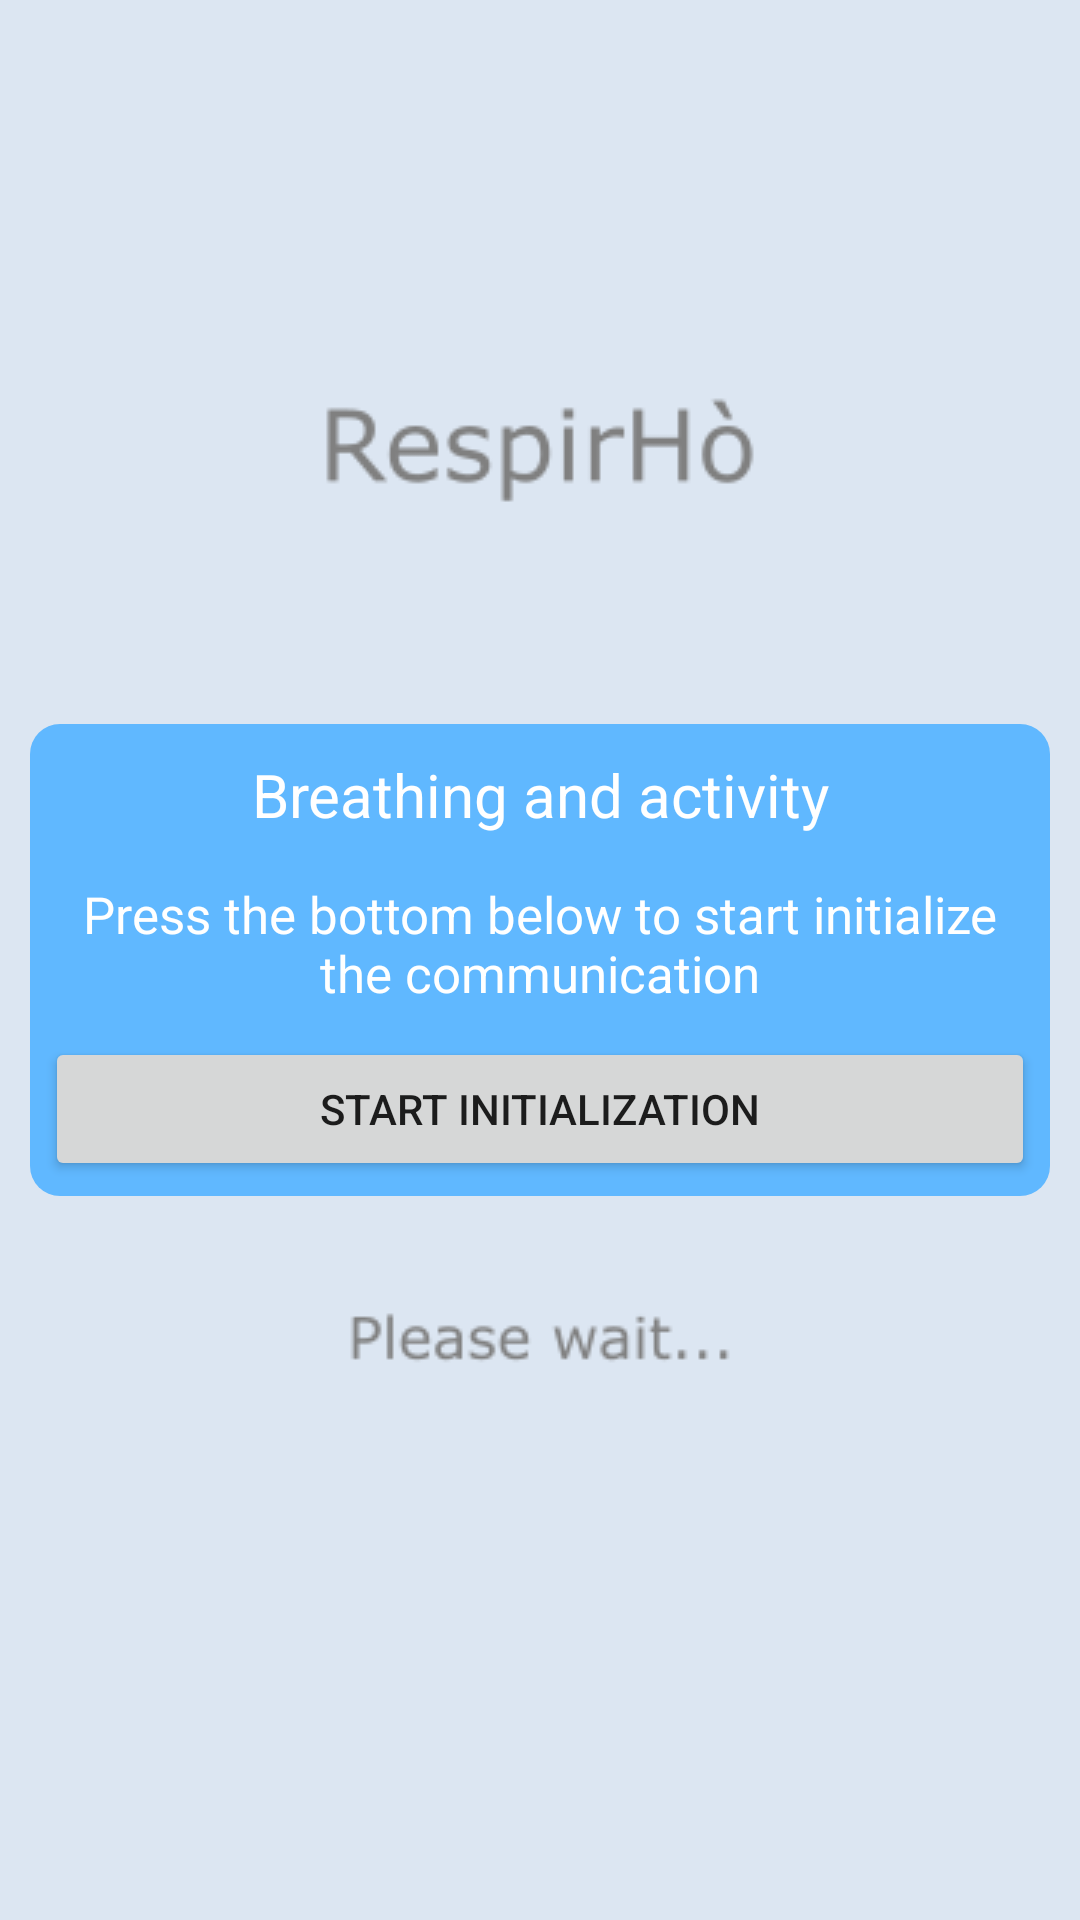

Produce the Android XML layout that renders to this screen, including the resource entries it uses.
<!-- AndroidManifest.xml: application theme AppTheme -->
<!-- res/layout/initialization.xml -->
<?xml version="1.0" encoding="utf-8"?>
<androidx.constraintlayout.widget.ConstraintLayout
    xmlns:android="http://schemas.android.com/apk/res/android"
    xmlns:app="http://schemas.android.com/apk/res-auto"
    xmlns:tools="http://schemas.android.com/tools"
    android:layout_width="match_parent"
    android:layout_height="match_parent"
    tools:context=".DemoDownload">

    
    <GridLayout
        android:layout_width="match_parent"
        android:layout_height="wrap_content"
        android:layout_margin="10dp"
        android:background="@drawable/layoutroundedcornerssensor"
        android:rowCount="7"
        android:columnCount="1"
        app:layout_constraintStart_toStartOf="parent"
        app:layout_constraintEnd_toEndOf="parent"
        app:layout_constraintTop_toTopOf="parent"
        app:layout_constraintBottom_toBottomOf="parent">

        
        <TextView
            android:id="@+id/sensordata_name"
            android:layout_width="match_parent"
            android:layout_height="wrap_content"
            android:layout_margin="5dp"
            android:paddingTop="5dp"
            android:text="Breathing and activity"
            android:textAlignment="center"
            android:textSize="20dp"
            android:textColor="@android:color/white"
            android:layout_row="0"
            android:layout_column="0"
            android:layout_rowWeight="1" />

        <TextView
            android:id="@+id/status_initialization"
            android:layout_width="match_parent"
            android:layout_height="wrap_content"
            android:layout_margin="5dp"
            android:paddingTop="5dp"
            android:text="@string/status_initialization"
            android:textAlignment="center"
            android:textSize="17dp"
            android:textColor="@android:color/white"
            android:layout_row="1"
            android:layout_column="0"
            android:layout_rowWeight="1"/>

        <ProgressBar
            android:id="@+id/progressbar_initialization"
            android:layout_width="match_parent"
            android:layout_height="wrap_content"
            android:visibility="gone"
            android:layout_row="2"
            android:layout_column="0"
            android:layout_margin="5dp" />

        <ImageButton
            android:id="@+id/initialization_checkmark"
            android:scaleX="0.8"
            android:scaleY="0.8"
            android:layout_width="match_parent"
            android:layout_height="60dp"
            android:adjustViewBounds="true"
            android:layout_centerInParent="true"
            android:background="#00FFFFFF"
            android:tint="#53FB5A"
            android:clickable="true"
            android:layout_row="3"
            android:layout_column="0"
            android:visibility="gone"
            android:layout_rowWeight="1"
            app:srcCompat="@drawable/ic_checkmark_foreground" />

        <TextView
            android:id="@+id/bottom_initialization"
            android:layout_width="match_parent"
            android:layout_height="wrap_content"
            android:layout_margin="5dp"
            android:paddingTop="5dp"
            android:text="Press the bottom below"
            android:textAlignment="center"
            android:textSize="17dp"
            android:textColor="@android:color/white"
            android:layout_row="4"
            android:layout_column="0"
            android:layout_rowWeight="1"
            android:visibility="gone"/>

        <Button
            android:id="@+id/initializationbutton"
            android:layout_width="match_parent"
            android:layout_height="wrap_content"
            android:text="Start initialization"
            android:clickable="true"
            android:layout_margin="5dp"
            android:layout_row="5"
            android:layout_column="0" />

        <Button
            android:id="@+id/gotoswitchonsensors"
            android:layout_width="match_parent"
            android:layout_height="wrap_content"
            android:text="Go to sensors initialization"
            android:clickable="true"
            android:layout_margin="5dp"
            android:layout_row="6"
            android:layout_column="0"
            android:visibility="gone"/>

    </GridLayout>

</androidx.constraintlayout.widget.ConstraintLayout>
<!-- resources referenced by this layout -->
<resources>
  <!-- drawable ic_checkmark_foreground (drawable) -->
  <vector xmlns:android="http://schemas.android.com/apk/res/android"
      android:width="108dp"
      android:height="108dp"
      android:viewportWidth="108"
      android:viewportHeight="108"
      android:tint="#000000">
    <group android:scaleX="2.61"
        android:scaleY="2.61"
        android:translateX="22.68"
        android:translateY="22.68">
      <path
          android:fillColor="@android:color/white"
          android:pathData="M12,2C6.48,2 2,6.48 2,12s4.48,10 10,10 10,-4.48 10,-10S17.52,2 12,2zM9.29,16.29L5.7,12.7c-0.39,-0.39 -0.39,-1.02 0,-1.41 0.39,-0.39 1.02,-0.39 1.41,0L10,14.17l6.88,-6.88c0.39,-0.39 1.02,-0.39 1.41,0 0.39,0.39 0.39,1.02 0,1.41l-7.59,7.59c-0.38,0.39 -1.02,0.39 -1.41,0z"/>
    </group>
  </vector>
  <!-- drawable layoutroundedcornerssensor (drawable) -->
  <?xml version="1.0" encoding="utf-8"?>
  <shape xmlns:android="http://schemas.android.com/apk/res/android">
      <solid android:color="#60B8FF"/>
      <corners android:radius="10dp"/>
      <padding android:left="0dp" android:top="0dp" android:right="0dp" android:bottom="0dp" />
  </shape>
  <string name="status_initialization">Press the bottom below to start initialize the communication</string>
  <style name="AppTheme" parent="Theme.AppCompat.Light.NoActionBar">
          
          <item name="colorPrimary">@color/colorPrimary</item>
          <item name="colorPrimaryDark">@color/colorPrimaryDark</item>
          <item name="colorAccent">@color/colorAccent</item>
  
          <item name="android:windowBackground">@drawable/background_splash</item>
      </style>
  <color name="colorPrimary">#d2ecfc</color>
  <color name="colorPrimaryDark">#0b6399</color>
  <color name="colorAccent">#03DAC5</color>
  <!-- drawable background_splash (drawable) -->
  <?xml version="1.0" encoding="utf-8"?>
  <layer-list xmlns:android="http://schemas.android.com/apk/res/android">
  
      <item
          android:drawable="@color/colorBackground" />
      <item
          android:drawable="@drawable/splash_screen"
          android:gravity="center"/>
  </layer-list>
  <color name="colorBackground">#DCE6F2</color>
  <!-- drawable splash_screen: png bitmap (drawable-mdpi, 24338 bytes) -->
</resources>
